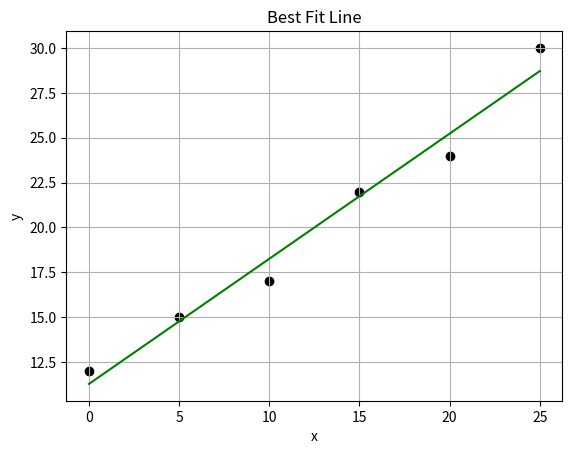

Here is the Python script that generated this plot:
import matplotlib.pyplot as plt
import numpy as num

#Scatter Plot
x=num.array([0,5,10,15,20,25])
y=num.array([12,15,17,22,24,30])

plt.scatter(x,y,color='black')

n=len(x)

#Best Fit Line
sum_y=num.sum(y)
sum_x=num.sum(x)
sum_x2=num.sum(x**2)
sum_xy=num.sum(x*y)

b=(n*sum_xy-sum_x*sum_y) / (n*sum_x2 - sum_x**2)
a=(sum_y - b*sum_x) / n

fit = a+b*x

plt.plot(x,fit,color='green')

plt.xlabel("x")
plt.ylabel("y")
plt.title("Best Fit Line")

plt.grid(True)
plt.show()